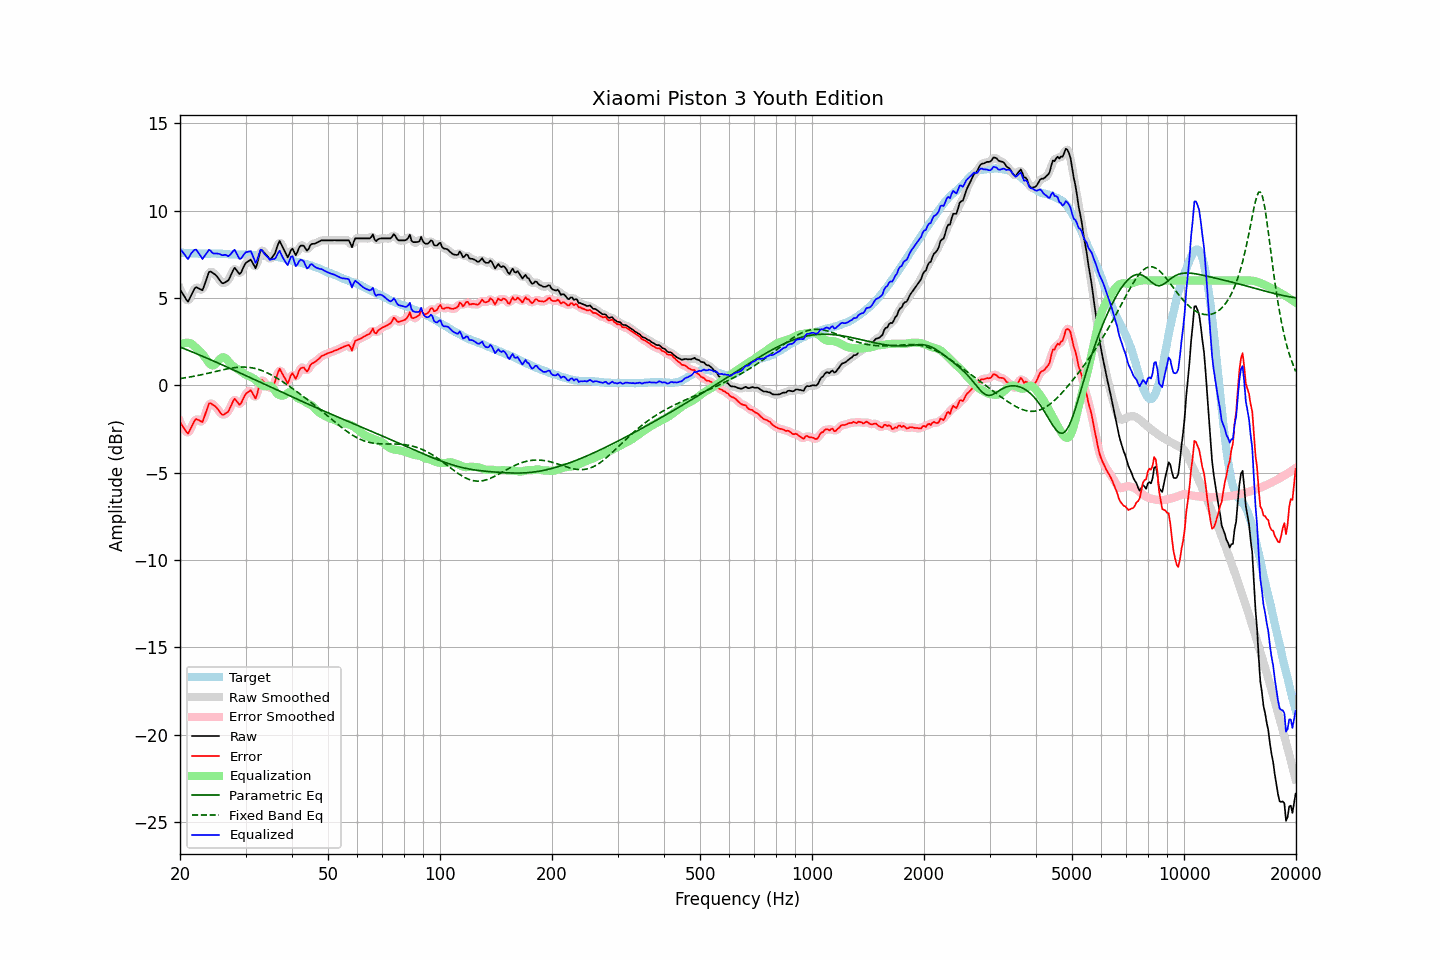

The file beside this chart, header and first rows:
frequency, raw, error, smoothed, error_smoothed, equalization, parametric_eq, fixed_band_eq, equalized_raw, equalized_smoothed, target
20.00, 5.50, -2.10, 5.54, -2.06, 2.30, 2.19, 0.39, 7.79, 7.84, 7.60
20.20, 5.35, -2.24, 5.32, -2.27, 2.35, 2.16, 0.40, 7.70, 7.67, 7.59
20.40, 5.20, -2.39, 5.15, -2.44, 2.40, 2.12, 0.41, 7.59, 7.54, 7.59
20.61, 5.05, -2.53, 5.02, -2.56, 2.42, 2.08, 0.43, 7.48, 7.44, 7.58
20.81, 4.90, -2.67, 4.90, -2.67, 2.44, 2.05, 0.44, 7.34, 7.33, 7.57
21.02, 4.79, -2.77, 4.87, -2.69, 2.44, 2.01, 0.46, 7.23, 7.31, 7.56
21.23, 4.97, -2.59, 4.95, -2.60, 2.42, 1.97, 0.48, 7.39, 7.38, 7.56
21.44, 5.16, -2.41, 5.14, -2.42, 2.40, 1.93, 0.49, 7.56, 7.54, 7.57
21.66, 5.35, -2.21, 5.36, -2.20, 2.31, 1.90, 0.51, 7.65, 7.67, 7.56
21.87, 5.53, -2.02, 5.51, -2.04, 2.23, 1.86, 0.53, 7.76, 7.74, 7.55
22.09, 5.62, -1.93, 5.59, -1.96, 2.15, 1.82, 0.54, 7.77, 7.74, 7.54
22.31, 5.58, -1.97, 5.59, -1.95, 2.07, 1.78, 0.56, 7.65, 7.66, 7.54
22.54, 5.53, -2.00, 5.52, -2.02, 1.99, 1.74, 0.58, 7.52, 7.50, 7.53
22.76, 5.49, -2.05, 5.47, -2.07, 1.89, 1.70, 0.60, 7.38, 7.36, 7.54
22.99, 5.44, -2.10, 5.52, -2.01, 1.79, 1.67, 0.62, 7.23, 7.31, 7.54
23.22, 5.69, -1.84, 5.68, -1.86, 1.68, 1.63, 0.64, 7.36, 7.35, 7.53
23.45, 5.95, -1.58, 5.94, -1.59, 1.55, 1.59, 0.66, 7.50, 7.49, 7.53
23.69, 6.20, -1.33, 6.23, -1.30, 1.41, 1.55, 0.68, 7.62, 7.64, 7.53
23.92, 6.48, -1.05, 6.42, -1.12, 1.29, 1.51, 0.70, 7.77, 7.70, 7.53
24.16, 6.52, -1.02, 6.50, -1.04, 1.19, 1.47, 0.73, 7.71, 7.69, 7.54
24.40, 6.46, -1.09, 6.49, -1.06, 1.14, 1.43, 0.75, 7.59, 7.63, 7.55
24.65, 6.40, -1.15, 6.41, -1.13, 1.15, 1.39, 0.77, 7.54, 7.56, 7.55
24.89, 6.34, -1.21, 6.33, -1.22, 1.21, 1.35, 0.79, 7.55, 7.54, 7.54
25.14, 6.24, -1.30, 6.23, -1.31, 1.31, 1.31, 0.81, 7.55, 7.54, 7.53
25.39, 6.11, -1.43, 6.10, -1.43, 1.42, 1.26, 0.83, 7.53, 7.53, 7.53
25.65, 5.98, -1.55, 5.97, -1.56, 1.53, 1.22, 0.86, 7.50, 7.50, 7.53
25.91, 5.86, -1.67, 5.88, -1.65, 1.59, 1.18, 0.88, 7.45, 7.48, 7.53
26.16, 5.84, -1.69, 5.86, -1.67, 1.61, 1.14, 0.90, 7.45, 7.47, 7.53
26.43, 5.90, -1.62, 5.87, -1.65, 1.58, 1.10, 0.92, 7.47, 7.45, 7.52
26.69, 5.95, -1.57, 5.93, -1.58, 1.50, 1.06, 0.94, 7.45, 7.43, 7.52
26.96, 6.00, -1.51, 6.03, -1.47, 1.39, 1.02, 0.96, 7.39, 7.43, 7.51
27.23, 6.18, -1.32, 6.18, -1.32, 1.28, 0.98, 0.97, 7.46, 7.46, 7.50
27.50, 6.38, -1.12, 6.39, -1.10, 1.18, 0.93, 0.99, 7.56, 7.58, 7.49
27.77, 6.58, -0.91, 6.57, -0.92, 1.10, 0.89, 1.00, 7.68, 7.68, 7.49
28.05, 6.73, -0.76, 6.65, -0.84, 1.04, 0.85, 1.02, 7.76, 7.69, 7.49
28.33, 6.61, -0.88, 6.61, -0.88, 0.98, 0.81, 1.03, 7.59, 7.58, 7.49
28.62, 6.49, -0.99, 6.49, -0.99, 0.92, 0.77, 1.04, 7.41, 7.42, 7.48
28.90, 6.37, -1.12, 6.42, -1.06, 0.87, 0.72, 1.04, 7.24, 7.29, 7.49
29.19, 6.46, -1.03, 6.48, -1.00, 0.80, 0.68, 1.05, 7.26, 7.29, 7.48
29.48, 6.66, -0.83, 6.64, -0.85, 0.73, 0.64, 1.05, 7.39, 7.38, 7.49
29.78, 6.86, -0.63, 6.84, -0.65, 0.66, 0.60, 1.05, 7.52, 7.50, 7.49
30.08, 7.02, -0.48, 6.99, -0.50, 0.60, 0.55, 1.04, 7.62, 7.59, 7.50
30.38, 7.08, -0.41, 7.11, -0.38, 0.56, 0.51, 1.04, 7.64, 7.66, 7.49
30.68, 7.14, -0.35, 7.16, -0.32, 0.52, 0.47, 1.03, 7.66, 7.68, 7.49
30.99, 7.20, -0.28, 7.14, -0.34, 0.49, 0.43, 1.02, 7.68, 7.62, 7.47
31.30, 7.04, -0.43, 7.01, -0.46, 0.44, 0.38, 1.00, 7.48, 7.45, 7.47
31.61, 6.87, -0.60, 6.86, -0.60, 0.38, 0.34, 0.98, 7.25, 7.24, 7.47
31.93, 6.70, -0.76, 6.82, -0.64, 0.31, 0.30, 0.96, 7.01, 7.13, 7.46
32.24, 6.95, -0.50, 6.99, -0.46, 0.23, 0.26, 0.94, 7.18, 7.22, 7.45
32.57, 7.32, -0.13, 7.30, -0.14, 0.15, 0.21, 0.91, 7.46, 7.45, 7.44
32.89, 7.69, 0.26, 7.59, 0.16, 0.07, 0.17, 0.88, 7.76, 7.66, 7.43
33.22, 7.74, 0.31, 7.71, 0.28, 0.00, 0.13, 0.84, 7.74, 7.71, 7.43
33.55, 7.64, 0.21, 7.67, 0.25, -0.04, 0.09, 0.81, 7.59, 7.63, 7.42
33.89, 7.53, 0.11, 7.55, 0.13, -0.06, 0.04, 0.77, 7.47, 7.49, 7.42
34.23, 7.43, 0.02, 7.41, -0.00, -0.05, 0.00, 0.73, 7.38, 7.36, 7.41
34.57, 7.32, -0.09, 7.30, -0.10, -0.02, -0.04, 0.68, 7.29, 7.28, 7.40
34.92, 7.21, -0.18, 7.26, -0.14, -0.02, -0.08, 0.64, 7.19, 7.23, 7.39
35.27, 7.28, -0.12, 7.27, -0.11, -0.07, -0.13, 0.59, 7.21, 7.20, 7.40
35.62, 7.41, 0.03, 7.38, 0.00, -0.17, -0.17, 0.54, 7.23, 7.21, 7.37
35.97, 7.54, 0.18, 7.58, 0.22, -0.30, -0.21, 0.48, 7.24, 7.28, 7.36
... 635 more rows
